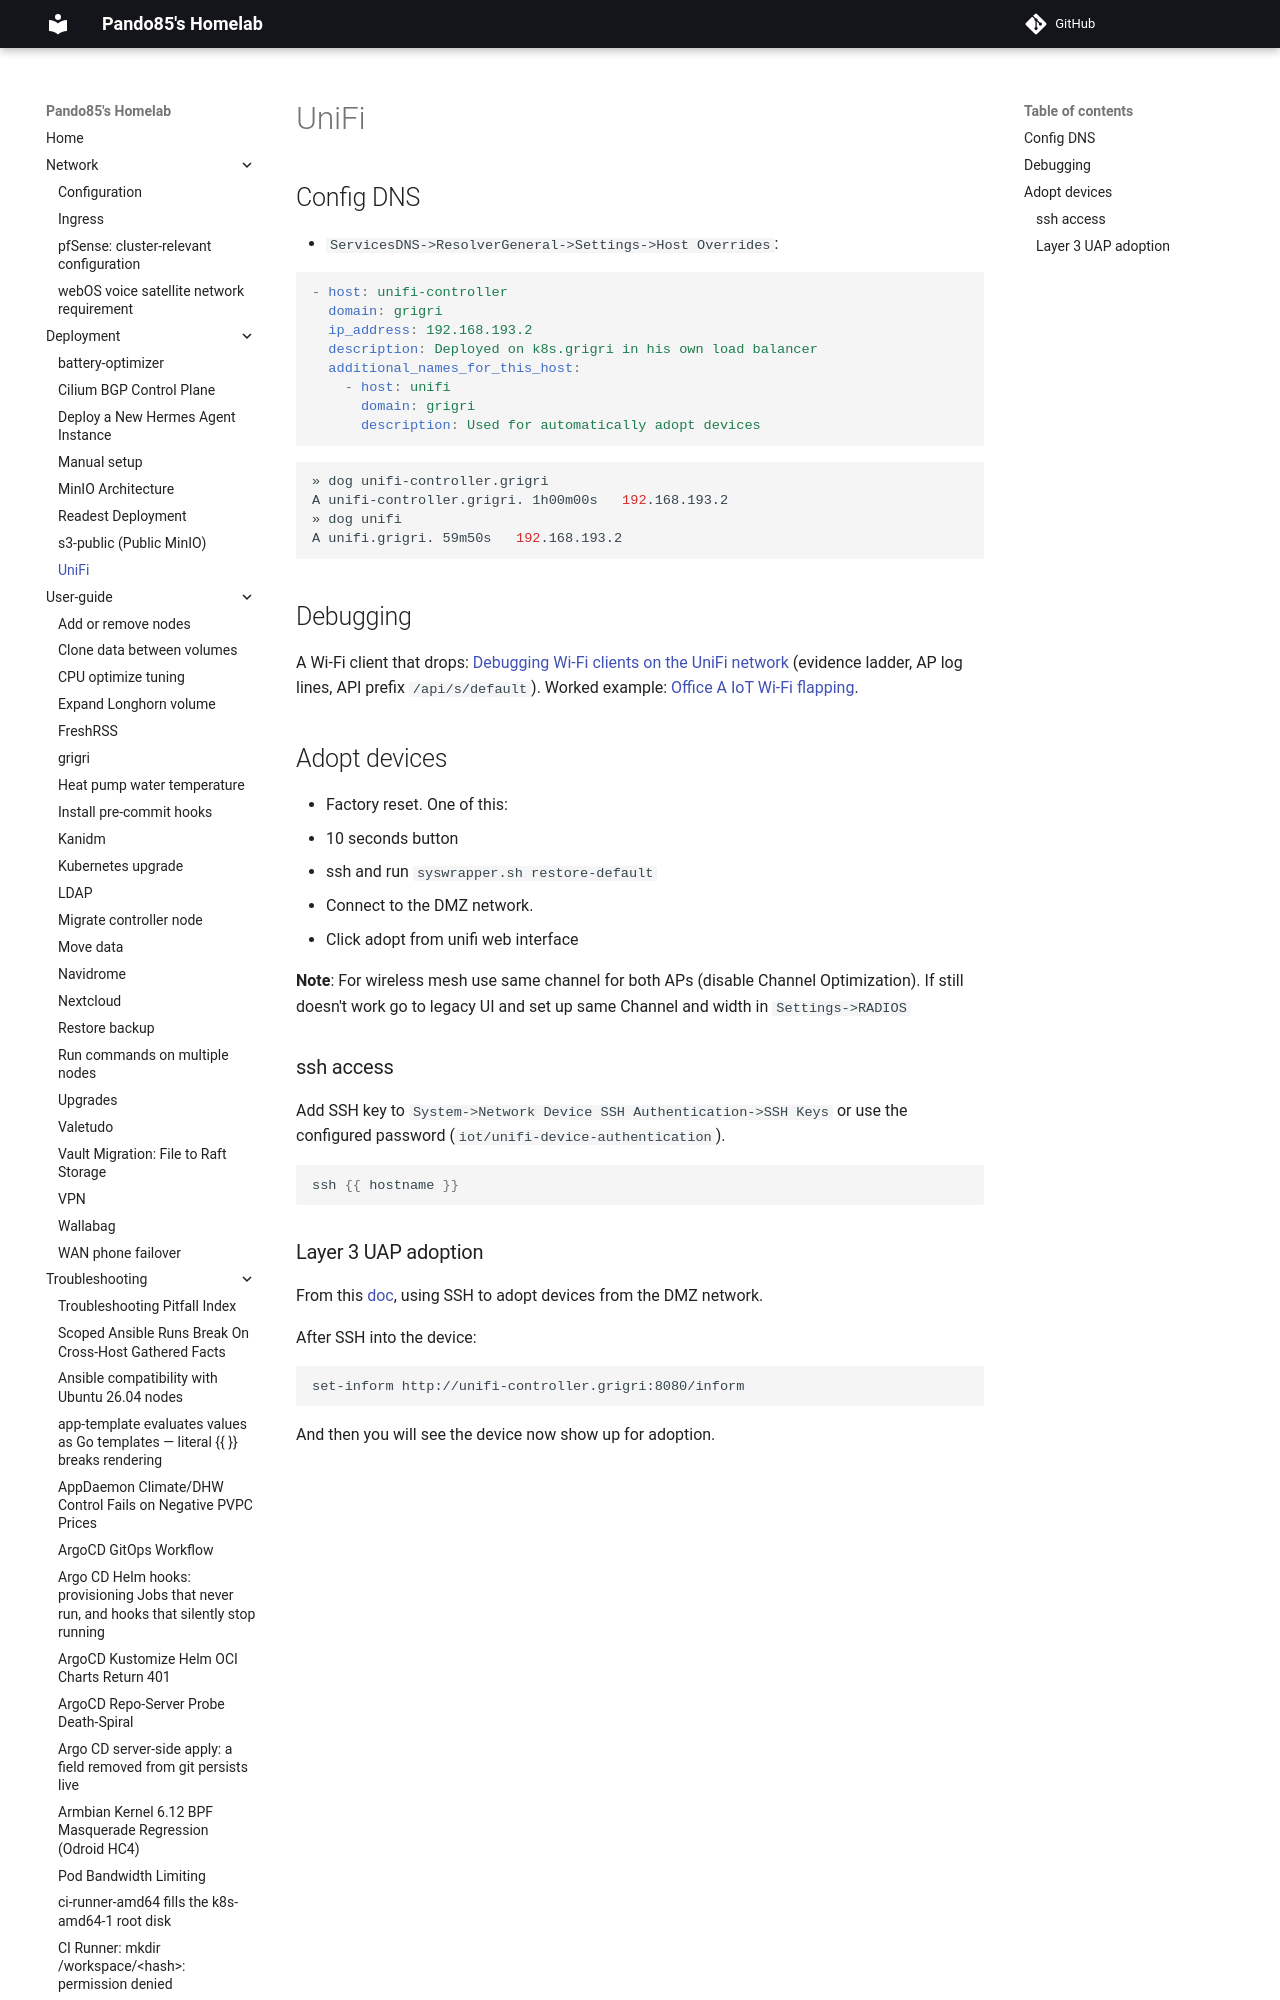

repository: pando85/homelab · page: deployment/unifi/index.html · generator: mkdocs

# UniFi

## Config DNS

- `ServicesDNS->ResolverGeneral->Settings->Host Overrides`:

  ```yaml
  - host: unifi-controller
    domain: grigri
    ip_address: 192.168.193.2
    description: Deployed on k8s.grigri in his own load balancer
    additional_names_for_this_host:
      - host: unifi
        domain: grigri
        description: Used for automatically adopt devices
  ```
